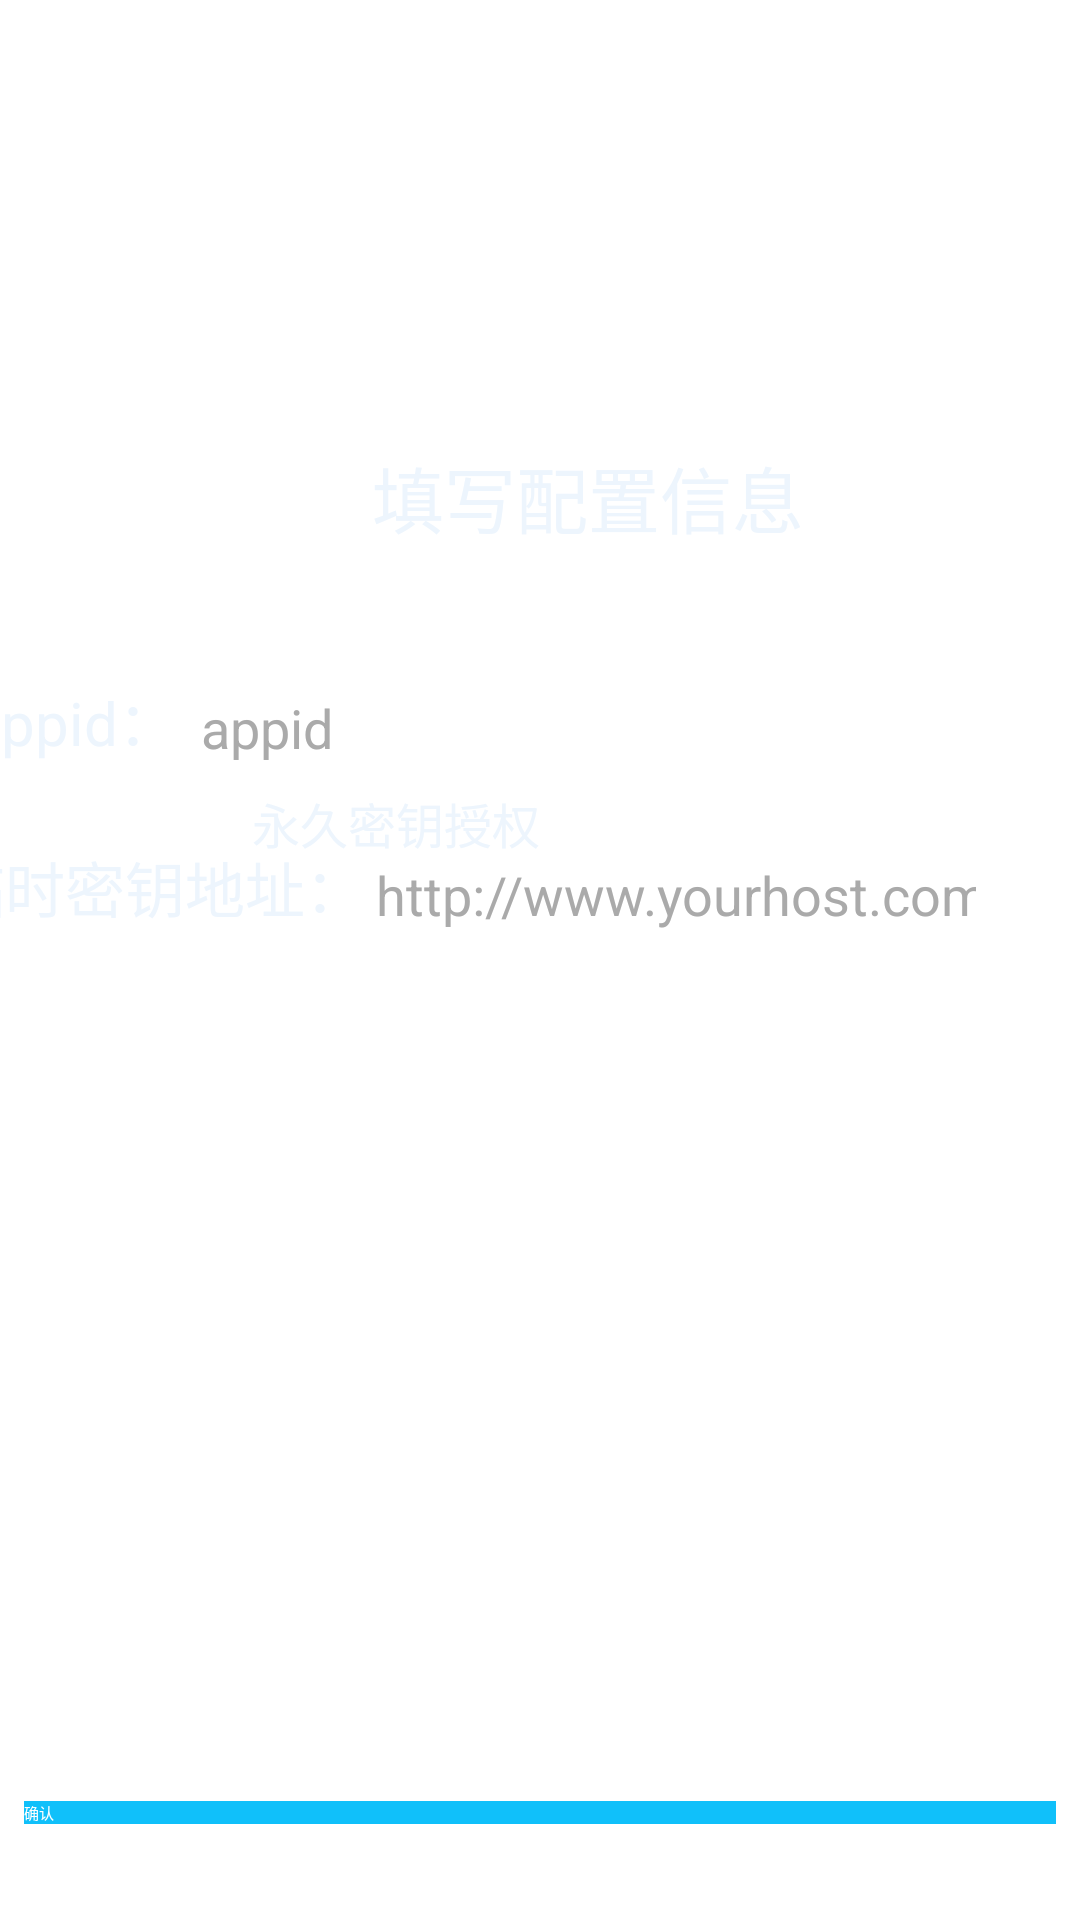

The Android layout XML behind this screen, and the referenced resources:
<!-- AndroidManifest.xml: application theme AppTheme.NoActionBar -->
<!-- res/layout/fragment_login.xml -->
<?xml version="1.0" encoding="utf-8"?>
<android.support.constraint.ConstraintLayout xmlns:android="http://schemas.android.com/apk/res/android"
    xmlns:app="http://schemas.android.com/apk/res-auto"
    xmlns:tools="http://schemas.android.com/tools"
    android:layout_width="match_parent"
    android:layout_height="match_parent">

    <EditText
        android:id="@+id/appid"
        android:layout_width="252dp"
        android:layout_height="wrap_content"
        android:layout_marginStart="8dp"
        android:layout_marginLeft="8dp"
        android:layout_marginTop="8dp"
        android:layout_marginEnd="16dp"
        android:layout_marginRight="16dp"
        android:layout_marginBottom="8dp"
        android:ems="10"
        android:hint="appid"
        android:inputType="textPersonName"
        android:textColor="@android:color/darker_gray"
        android:textColorLink="@android:color/background_light"
        android:textSize="18sp"
        app:layout_constraintBottom_toBottomOf="parent"
        app:layout_constraintEnd_toEndOf="parent"
        app:layout_constraintHorizontal_bias="0.703"
        app:layout_constraintStart_toStartOf="parent"
        app:layout_constraintTop_toTopOf="parent"
        app:layout_constraintVertical_bias="0.371" />

    <TextView
        android:id="@+id/textView"
        android:layout_width="wrap_content"
        android:layout_height="wrap_content"
        android:layout_marginStart="8dp"
        android:layout_marginLeft="8dp"
        android:layout_marginTop="8dp"
        android:layout_marginEnd="8dp"
        android:layout_marginRight="8dp"
        android:layout_marginBottom="1dp"
        android:text="填写配置信息"
        android:textColor="#edf5fd"
        android:textSize="24sp"
        app:layout_constraintBottom_toBottomOf="parent"
        app:layout_constraintEnd_toEndOf="parent"
        app:layout_constraintHorizontal_bias="0.58"
        app:layout_constraintStart_toStartOf="parent"
        app:layout_constraintTop_toTopOf="parent"
        app:layout_constraintVertical_bias="0.235" />

    <EditText
        android:id="@+id/sign_url"
        android:layout_width="200dp"
        android:layout_height="wrap_content"
        android:layout_marginStart="8dp"
        android:layout_marginLeft="8dp"
        android:layout_marginEnd="8dp"
        android:layout_marginRight="8dp"
        android:ems="10"
        android:hint="http://www.yourhost.com/sign"
        android:inputType="textPersonName"
        android:textColor="@android:color/darker_gray"
        android:textColorLink="@android:color/background_light"
        android:textSize="18sp"
        app:layout_constraintEnd_toEndOf="parent"
        app:layout_constraintHorizontal_bias="0.815"
        app:layout_constraintStart_toStartOf="parent"
        app:layout_constraintTop_toBottomOf="@+id/sign_type" />

    <CheckBox
        android:id="@+id/sign_type"
        android:layout_width="wrap_content"
        android:layout_height="wrap_content"
        android:layout_marginStart="84dp"
        android:layout_marginLeft="84dp"
        android:layout_marginTop="8dp"
        android:text="永久密钥授权"
        android:textColor="#edf5fd"
        android:textSize="16sp"
        app:layout_constraintStart_toStartOf="parent"
        app:layout_constraintTop_toBottomOf="@+id/appid"
        tools:text="永久密钥授权" />

    <TextView
        android:id="@+id/appid_name"
        android:layout_width="wrap_content"
        android:layout_height="wrap_content"
        android:layout_marginEnd="8dp"
        android:layout_marginRight="8dp"
        android:text="appid："
        android:textColor="#edf5fd"
        android:textSize="20sp"
        app:layout_constraintBottom_toBottomOf="@+id/appid"
        app:layout_constraintEnd_toStartOf="@+id/appid" />

    <TextView
        android:id="@+id/url_name"
        android:layout_width="wrap_content"
        android:layout_height="wrap_content"
        android:layout_marginEnd="4dp"
        android:layout_marginRight="4dp"
        android:text="临时密钥地址："
        android:textColor="#edf5fd"
        android:textSize="20sp"
        app:layout_constraintBottom_toBottomOf="@+id/sign_url"
        app:layout_constraintEnd_toStartOf="@+id/sign_url" />

    <TextView
        android:id="@+id/secret_id_name"
        android:layout_width="wrap_content"
        android:layout_height="wrap_content"
        android:layout_marginEnd="8dp"
        android:layout_marginRight="8dp"
        android:layout_marginBottom="8dp"
        android:text="secret id："
        android:textSize="16dp"
        android:visibility="gone"
        app:layout_constraintBottom_toBottomOf="@+id/secret_id"
        app:layout_constraintEnd_toStartOf="@+id/secret_id" />

    <EditText
        android:id="@+id/secret_id"
        android:layout_width="200dp"
        android:layout_height="wrap_content"
        android:layout_marginStart="8dp"
        android:layout_marginLeft="8dp"
        android:layout_marginTop="8dp"
        android:layout_marginEnd="8dp"
        android:layout_marginRight="8dp"
        android:ems="10"
        android:hint="secret id"
        android:inputType="textPersonName"
        android:textSize="14sp"
        android:visibility="gone"
        app:layout_constraintEnd_toEndOf="parent"
        app:layout_constraintHorizontal_bias="0.7"
        app:layout_constraintStart_toStartOf="parent"
        app:layout_constraintTop_toBottomOf="@+id/sign_type" />

    <EditText
        android:id="@+id/secret_key"
        android:layout_width="200dp"
        android:layout_height="wrap_content"
        android:layout_marginStart="8dp"
        android:layout_marginLeft="8dp"
        android:layout_marginTop="8dp"
        android:layout_marginEnd="8dp"
        android:layout_marginRight="8dp"
        android:ems="10"
        android:hint="secret key"
        android:inputType="textPersonName"
        android:textSize="14sp"
        android:visibility="gone"
        app:layout_constraintEnd_toEndOf="parent"
        app:layout_constraintHorizontal_bias="0.7"
        app:layout_constraintStart_toStartOf="parent"
        app:layout_constraintTop_toBottomOf="@+id/secret_id" />

    <TextView
        android:id="@+id/secret_key_name"
        android:layout_width="wrap_content"
        android:layout_height="wrap_content"
        android:layout_marginEnd="8dp"
        android:layout_marginRight="8dp"
        android:layout_marginBottom="8dp"
        android:text="secret key："
        android:textSize="16dp"
        android:visibility="gone"
        app:layout_constraintBottom_toBottomOf="@+id/secret_key"
        app:layout_constraintEnd_toStartOf="@+id/secret_key" />

    <Button
        android:id="@+id/confirm"
        style="@style/Widget.AppCompat.Button"
        android:layout_width="0dp"
        android:layout_height="wrap_content"
        android:layout_marginStart="8dp"
        android:layout_marginLeft="8dp"
        android:layout_marginEnd="8dp"
        android:layout_marginRight="8dp"
        android:layout_marginBottom="32dp"
        android:background="@color/colorPrimaryDark"
        android:text="确认"
        android:textColor="@android:color/background_light"
        app:layout_constraintBottom_toBottomOf="parent"
        app:layout_constraintEnd_toEndOf="parent"
        app:layout_constraintHorizontal_bias="0.0"
        app:layout_constraintStart_toStartOf="parent" />

</android.support.constraint.ConstraintLayout>
<!-- resources referenced by this layout -->
<resources>
  <color name="colorPrimaryDark">#10c0fa</color>
</resources>
